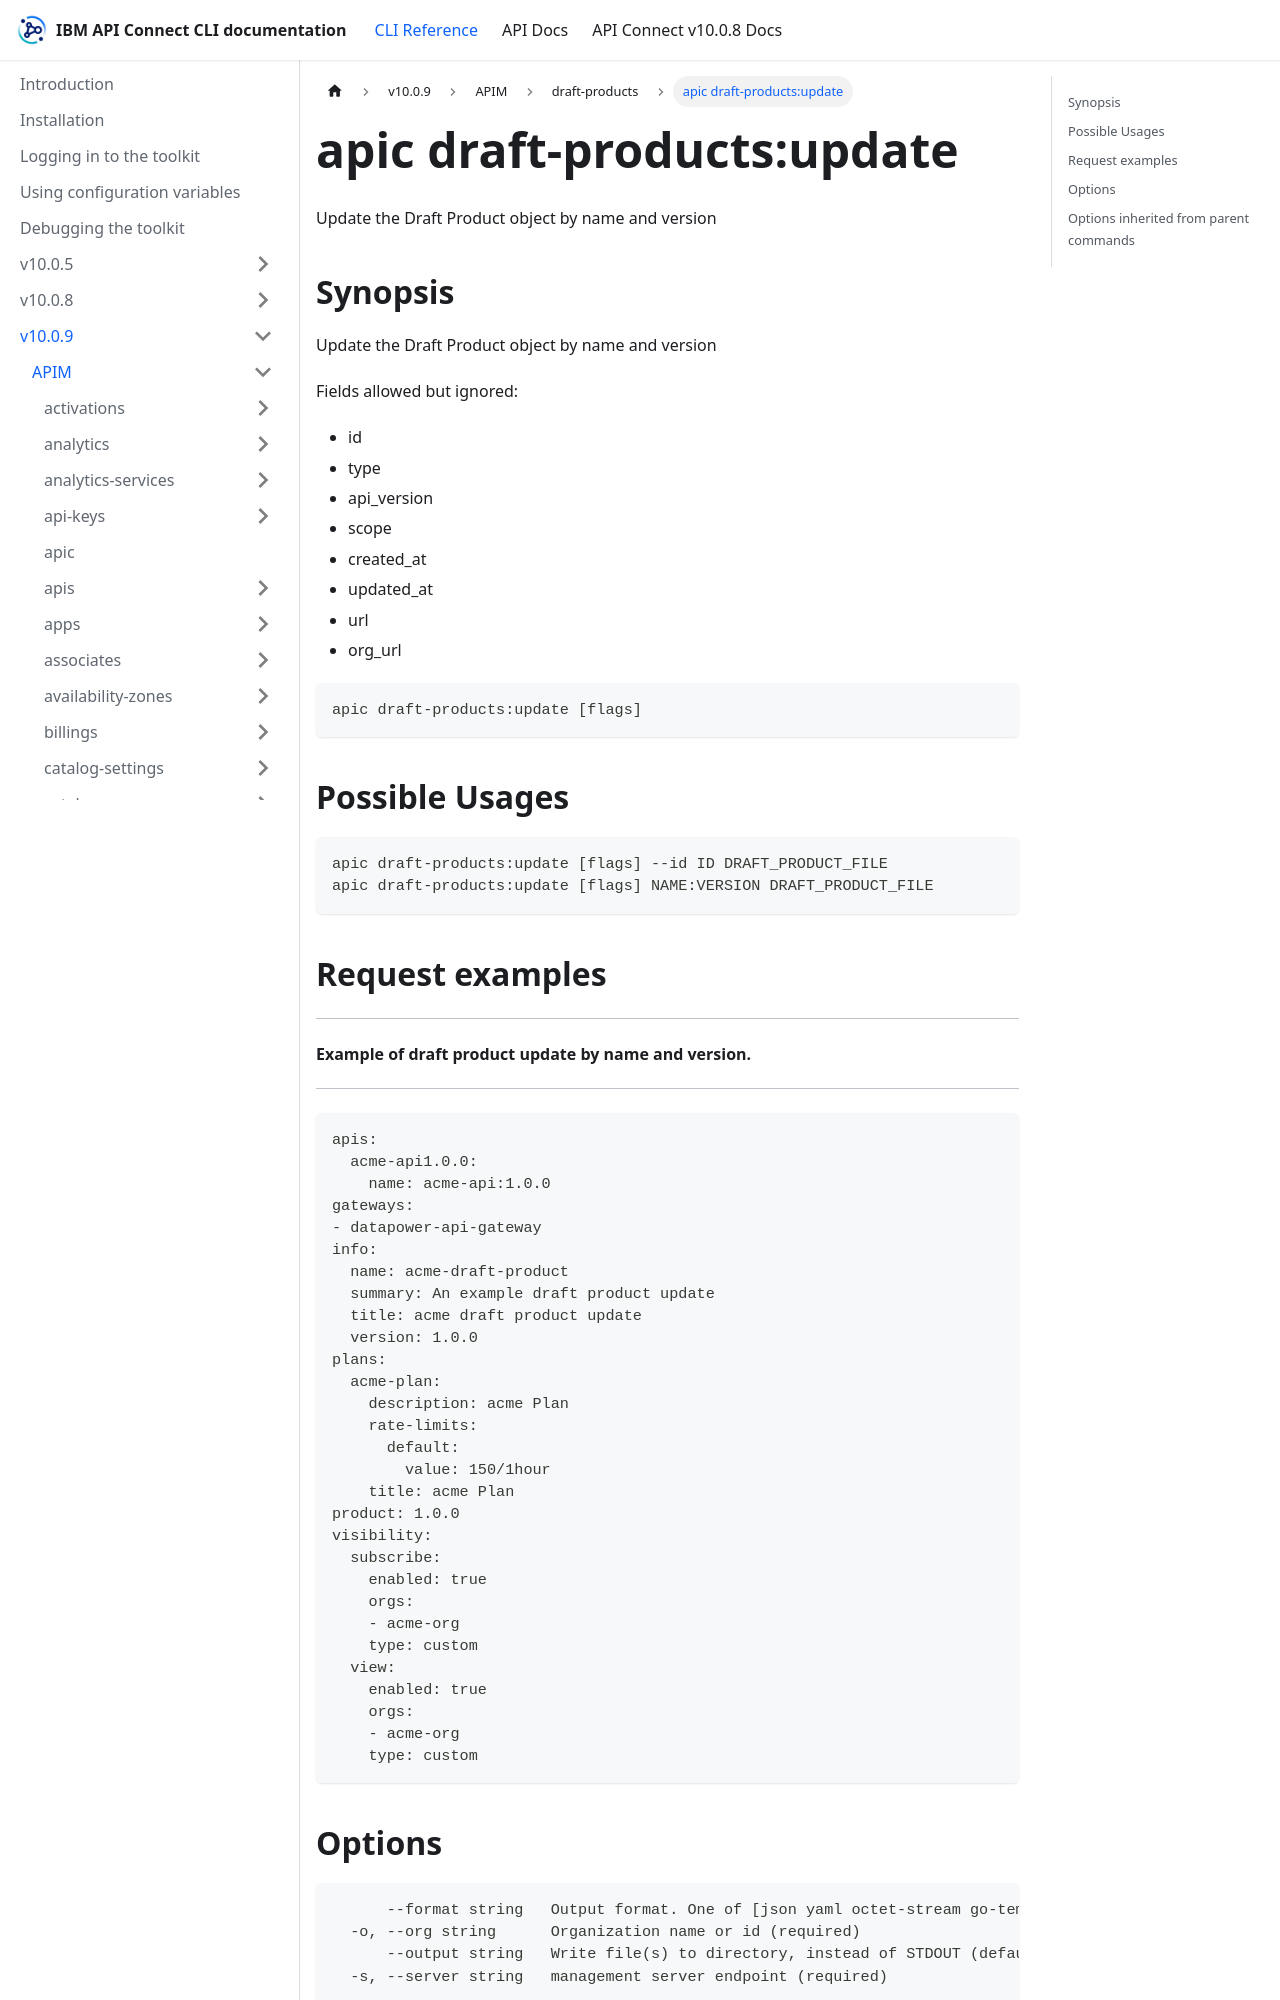

repository: ibm-apiconnect/clidocs · page: docs/v1009/apim/draft-products/apic_draft-products_update.html · generator: docusaurus

---
tags:
- "group: draft-products"
---
# apic draft-products:update

Update the Draft Product object by name and version

## Synopsis

Update the Draft Product object by name and version
          
          Fields allowed but ignored:
          - id
          - type
          - api_version
          - scope
          - created_at
          - updated_at
          - url
          - org_url

```
apic draft-products:update [flags]
```

## Possible Usages

```
apic draft-products:update [flags] --id ID DRAFT_PRODUCT_FILE
apic draft-products:update [flags] NAME:VERSION DRAFT_PRODUCT_FILE
```

## Request examples

---------------------------------------------------------
#### Example of draft product update by name and version.
---------------------------------------------------------

```
apis:
  acme-api1.0.0:
    name: acme-api:1.0.0
gateways:
- datapower-api-gateway
info:
  name: acme-draft-product
  summary: An example draft product update
  title: acme draft product update
  version: 1.0.0
plans:
  acme-plan:
    description: acme Plan
    rate-limits:
      default:
        value: 150/1hour
    title: acme Plan
product: 1.0.0
visibility:
  subscribe:
    enabled: true
    orgs:
    - acme-org
    type: custom
  view:
    enabled: true
    orgs:
    - acme-org
    type: custom
```
